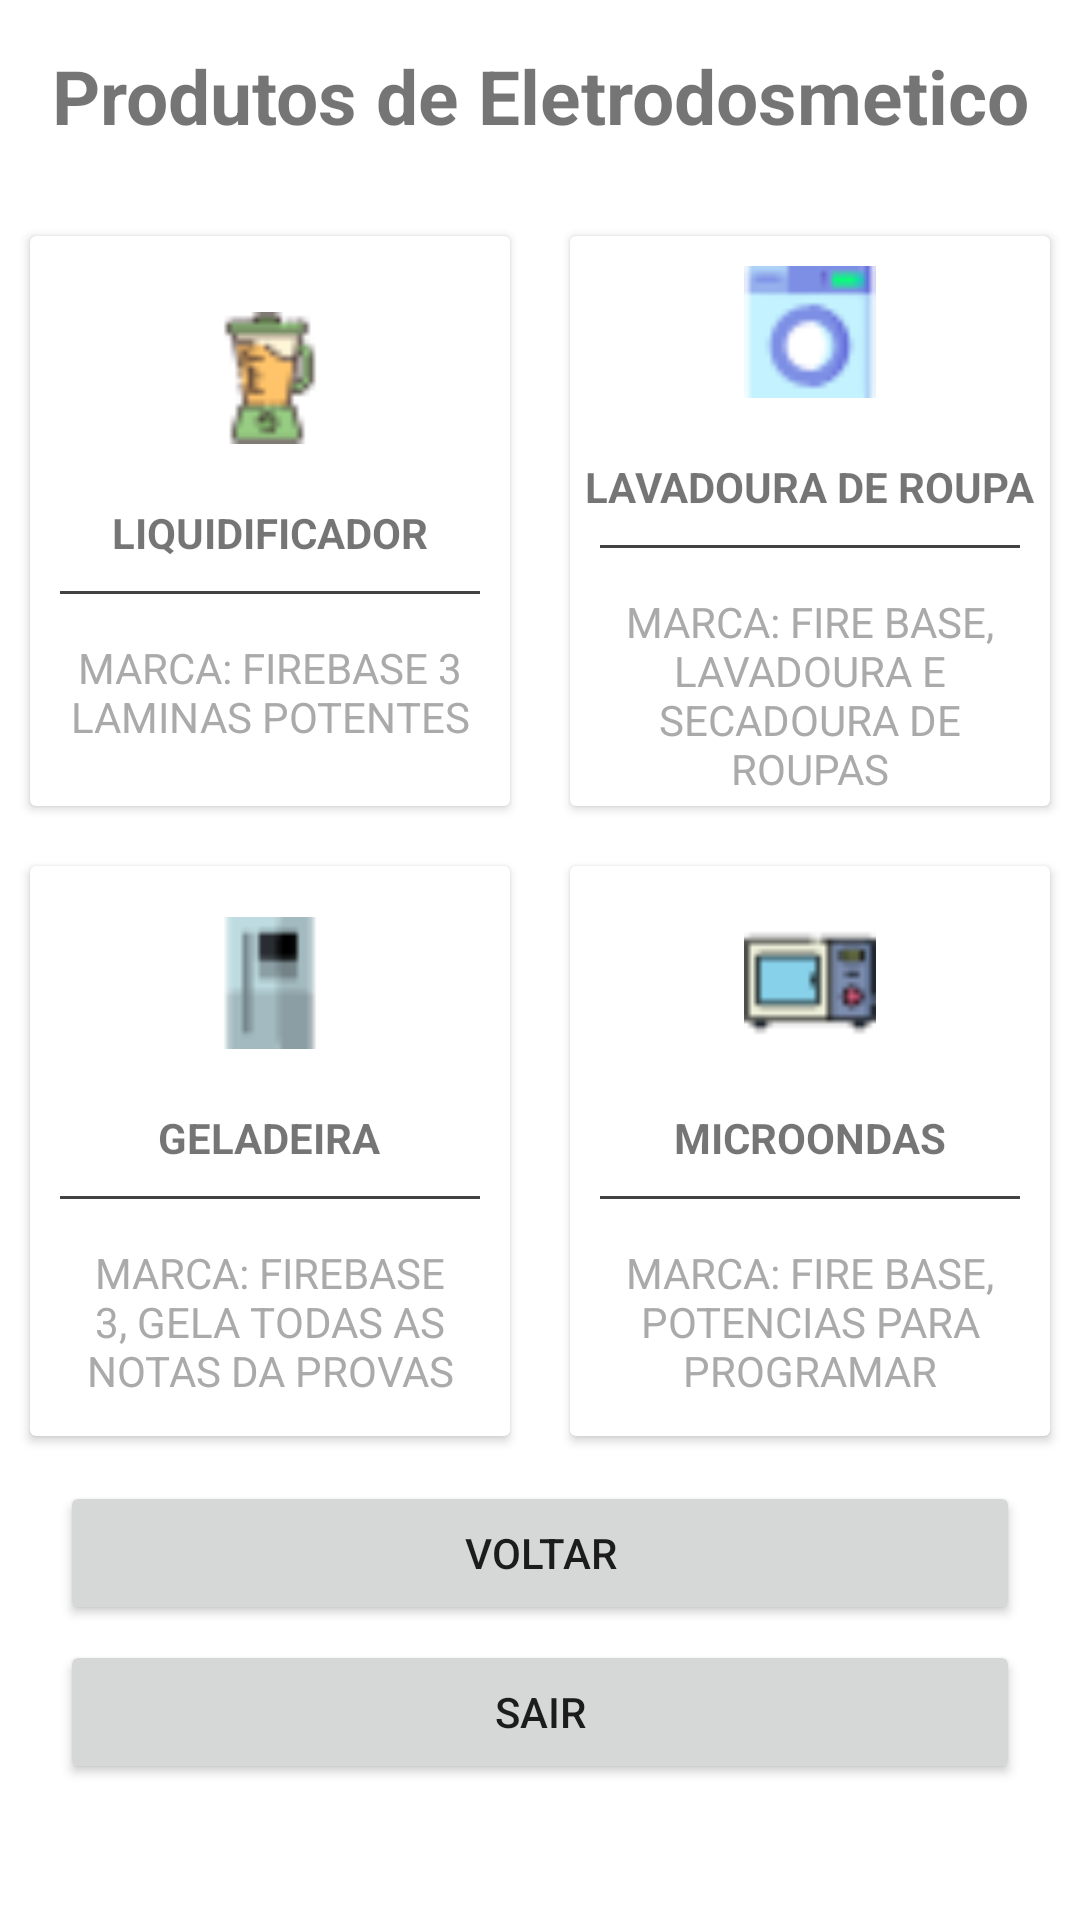

Layout XML and referenced resources for this Android screen:
<!-- AndroidManifest.xml: application theme Theme.CardProva -->
<!-- res/layout/activity_eletro_card.xml -->
<?xml version="1.0" encoding="utf-8"?>
<LinearLayout xmlns:android="http://schemas.android.com/apk/res/android"
    xmlns:app="http://schemas.android.com/apk/res-auto"
    xmlns:tools="http://schemas.android.com/tools"
    android:layout_width="match_parent"
    android:layout_height="match_parent"
    android:orientation="vertical"
    tools:context=".EletroCard">


    <TextView
        android:layout_marginTop="15dp"
        android:id="@+id/titulo_txt"
        android:layout_width="match_parent"
        android:textAlignment="center"
        android:textSize="25sp"
        android:layout_height="wrap_content"
        android:textStyle="bold"
        android:text="Produtos de Eletrodosmetico" />


    <LinearLayout
        android:layout_marginTop="20dp"
        android:clipToPadding="false"
        android:gravity="center"
        android:orientation="horizontal"
        android:layout_width="match_parent"
        android:layout_height="wrap_content">
        <androidx.cardview.widget.CardView
            android:id="@+id/liqui_card"
            android:foreground="?android:attr/selectableItemBackground"
            android:clickable="true"
            android:layout_width="160dp"
            android:layout_height="190dp"
            android:layout_margin="10dp">
            <LinearLayout
                android:layout_width="match_parent"
                android:layout_height="match_parent"
                android:orientation="vertical"
                android:gravity="center">
                <ImageView
                    android:layout_width="64dp"
                    android:layout_height="64dp"
                    android:background="@color/cardview_light_background"
                    android:src="@drawable/liquidificador"
                    android:padding="10dp"/>
                <TextView
                    android:layout_width="wrap_content"
                    android:layout_height="wrap_content"
                    android:textStyle="bold"
                    android:layout_marginTop="10dp"
                    android:text="LIQUIDIFICADOR"/>
                <View
                    android:layout_width="match_parent"
                    android:layout_height="1dp"
                    android:background="@color/cardview_dark_background"
                    android:layout_margin="10dp"/>
                <TextView
                    android:layout_width="wrap_content"
                    android:layout_height="wrap_content"
                    android:gravity="center"
                    android:text="MARCA: FIREBASE 3 LAMINAS POTENTES"
                    android:padding="5dp"
                    android:textColor="@android:color/darker_gray"/>

            </LinearLayout>
        </androidx.cardview.widget.CardView>
        <androidx.cardview.widget.CardView
            android:id="@+id/lava_card"
            android:foreground="?android:attr/selectableItemBackground"
            android:clickable="true"
            android:layout_width="160dp"
            android:layout_height="190dp"
            android:layout_margin="10dp">
            <LinearLayout
                android:layout_width="match_parent"
                android:layout_height="match_parent"
                android:orientation="vertical"
                android:gravity="center">
                <ImageView
                    android:layout_width="64dp"
                    android:layout_height="64dp"
                    android:background="@color/cardview_light_background"
                    android:src="@drawable/lavadoura"
                    android:padding="10dp"/>
                <TextView
                    android:layout_width="wrap_content"
                    android:layout_height="wrap_content"
                    android:textStyle="bold"
                    android:layout_marginTop="10dp"
                    android:text="LAVADOURA DE ROUPA"/>
                <View
                    android:layout_width="match_parent"
                    android:layout_height="1dp"
                    android:background="@color/cardview_dark_background"
                    android:layout_margin="10dp"/>
                <TextView
                    android:layout_width="wrap_content"
                    android:layout_height="wrap_content"
                    android:gravity="center"
                    android:text="MARCA: FIRE BASE, LAVADOURA E SECADOURA DE ROUPAS"
                    android:padding="5dp"
                    android:textColor="@android:color/darker_gray"/>

            </LinearLayout>
        </androidx.cardview.widget.CardView>

    </LinearLayout>



    <LinearLayout
        android:clipToPadding="false"
        android:gravity="center"
        android:orientation="horizontal"
        android:layout_width="match_parent"
        android:layout_height="wrap_content">
        <androidx.cardview.widget.CardView
            android:id="@+id/geladeira_card"
            android:foreground="?android:attr/selectableItemBackground"
            android:clickable="true"
            android:layout_width="160dp"
            android:layout_height="190dp"
            android:layout_margin="10dp">
            <LinearLayout
                android:layout_width="match_parent"
                android:layout_height="match_parent"
                android:orientation="vertical"
                android:gravity="center">
                <ImageView
                    android:layout_width="64dp"
                    android:layout_height="64dp"
                    android:background="@color/cardview_light_background"
                    android:src="@drawable/geladeira"
                    android:padding="10dp"/>
                <TextView
                    android:layout_width="wrap_content"
                    android:layout_height="wrap_content"
                    android:textStyle="bold"
                    android:layout_marginTop="10dp"
                    android:text="GELADEIRA"/>
                <View
                    android:layout_width="match_parent"
                    android:layout_height="1dp"
                    android:background="@color/cardview_dark_background"
                    android:layout_margin="10dp"/>
                <TextView
                    android:layout_width="wrap_content"
                    android:layout_height="wrap_content"
                    android:gravity="center"
                    android:text="MARCA: FIREBASE 3, GELA TODAS AS NOTAS DA PROVAS"
                    android:padding="5dp"
                    android:textColor="@android:color/darker_gray"/>

            </LinearLayout>
        </androidx.cardview.widget.CardView>
        <androidx.cardview.widget.CardView
            android:id="@+id/micro_card"
            android:foreground="?android:attr/selectableItemBackground"
            android:clickable="true"
            android:layout_width="160dp"
            android:layout_height="190dp"
            android:layout_margin="10dp">
            <LinearLayout
                android:layout_width="match_parent"
                android:layout_height="match_parent"
                android:orientation="vertical"
                android:gravity="center">
                <ImageView
                    android:layout_width="64dp"
                    android:layout_height="64dp"
                    android:background="@color/cardview_light_background"
                    android:src="@drawable/microondas"
                    android:padding="10dp"/>
                <TextView
                    android:layout_width="wrap_content"
                    android:layout_height="wrap_content"
                    android:textStyle="bold"
                    android:layout_marginTop="10dp"
                    android:text="MICROONDAS"/>
                <View
                    android:layout_width="match_parent"
                    android:layout_height="1dp"
                    android:background="@color/cardview_dark_background"
                    android:layout_margin="10dp"/>
                <TextView
                    android:layout_width="wrap_content"
                    android:layout_height="wrap_content"
                    android:gravity="center"
                    android:text="MARCA: FIRE BASE, POTENCIAS PARA PROGRAMAR"
                    android:padding="5dp"
                    android:textColor="@android:color/darker_gray"/>

            </LinearLayout>
        </androidx.cardview.widget.CardView>

    </LinearLayout>























    <Button
        android:id="@+id/voltarBtn"
        android:layout_width="match_parent"
        android:layout_height="wrap_content"
        android:layout_marginTop="5dp"
        android:layout_marginHorizontal="20dp"
        android:text="Voltar" />
    <Button
        android:id="@+id/sairBtn"
        android:layout_width="match_parent"
        android:layout_height="wrap_content"
        android:layout_marginTop="5dp"
        android:layout_marginHorizontal="20dp"
        android:text="Sair" />



</LinearLayout>
<!-- resources referenced by this layout -->
<resources>
  <!-- drawable geladeira: png bitmap (drawable, 493 bytes) -->
  <!-- drawable lavadoura: png bitmap (drawable, 980 bytes) -->
  <!-- drawable liquidificador: png bitmap (drawable, 1174 bytes) -->
  <!-- drawable microondas: png bitmap (drawable, 752 bytes) -->
  <style name="Theme.CardProva" parent="Theme.MaterialComponents.DayNight.DarkActionBar">
          
          <item name="colorPrimary">@color/purple_500</item>
          <item name="colorPrimaryVariant">@color/purple_700</item>
          <item name="colorOnPrimary">@color/white</item>
          
          <item name="colorSecondary">@color/teal_200</item>
          <item name="colorSecondaryVariant">@color/teal_700</item>
          <item name="colorOnSecondary">@color/black</item>
          
          <item name="android:statusBarColor" tools:targetApi="l">?attr/colorPrimaryVariant</item>
          
      </style>
  <!-- not gathered from this repository: default colours our renderer supplied (Android Studio template values) -->
  <color name="purple_500">#FF6200EE</color>
  <color name="purple_700">#FF3700B3</color>
  <color name="teal_200">#FF03DAC5</color>
  <color name="teal_700">#FF018786</color>
  <color name="black">#FF000000</color>
  <color name="white">#FFFFFFFF</color>
</resources>
